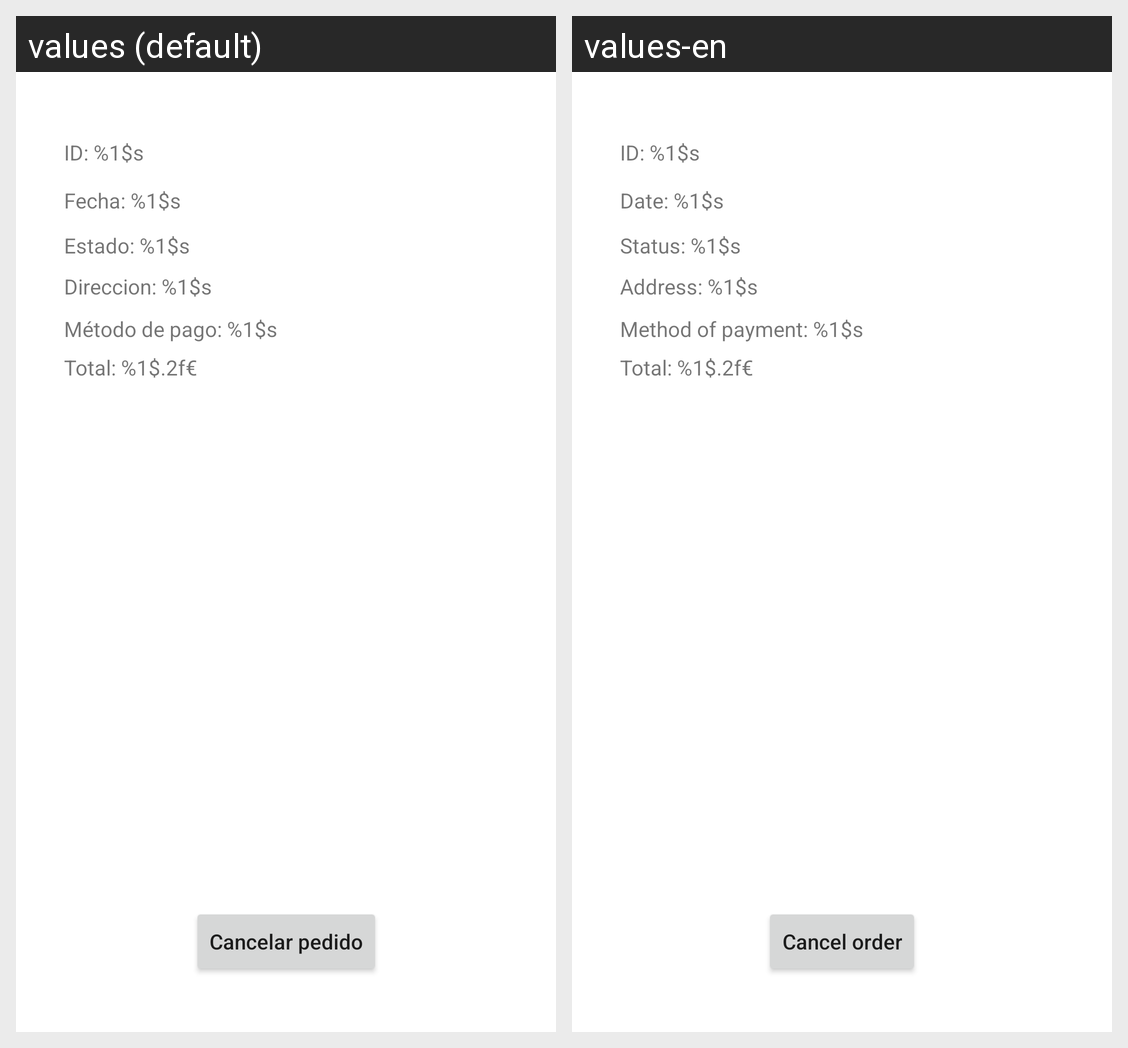

For this localized Android screen grid, give each drawn string resource with its value in every locale shown.
Android screen res/layout/activity_detalle_pedido.xml rendered under 2 locales, left to right: values (default), values-en. Device: Nexus 5 (rendered at 1080×1920; each locale shown at half size, 540×960, under a caption strip naming it); theme Theme.RepuestosExpress.
Strings drawn on this screen, with the default value and each locale's value (text and hints the layout hard-codes, and strings that could not be matched under every locale, appear in the picture but are not listed):

cancelar_pedido
  values: Cancelar pedido
  values-en: Cancel order

id
  values: ID: %1$s
  values-en: ID: %1$s  [not translated; the default value is used]

detalle_metodo_pago
  values: Método de pago: %1$s
  values-en: Method of payment: %1$s

estado
  values: Estado: %1$s
  values-en: Status: %1$s

direccion
  values: Direccion: %1$s
  values-en: Address: %1$s

total
  values: Total: %1$.2f€
  values-en: Total: %1$.2f€  [not translated; the default value is used]

fecha
  values: Fecha: %1$s
  values-en: Date: %1$s
